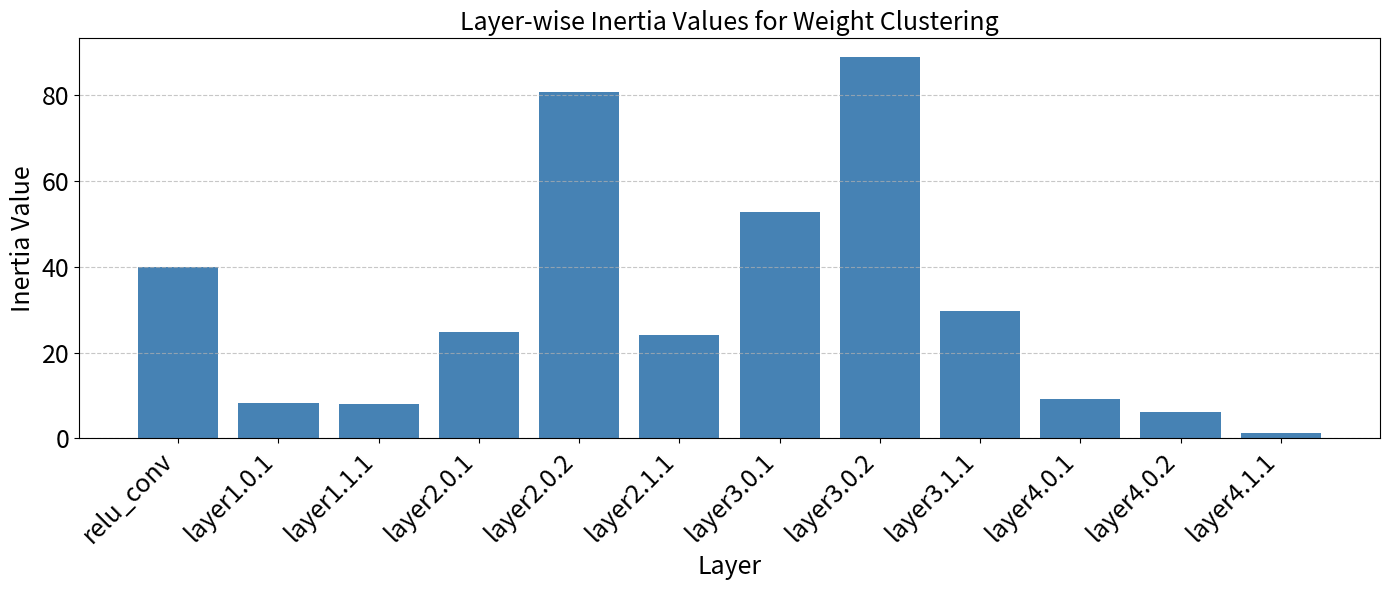

Python code for this plot:
import matplotlib.pyplot as plt

# Given inertia values
inertia_dict = {
    "relu_conv": 39.86,
    "layer1.0.1": 8.28,
    "layer1.1.1": 8.14,
    "layer2.0.1": 24.73,
    "layer2.0.2": 80.65,
    "layer2.1.1": 24.07,
    "layer3.0.1": 52.67,
    "layer3.0.2": 88.76,
    "layer3.1.1": 29.74,
    "layer4.0.1": 9.24,
    "layer4.0.2": 6.08,
    "layer4.1.1": 1.22,
}

# Extracting layers and inertia values
layers = list(inertia_dict.keys())
inertia_values = list(inertia_dict.values())

# Plotting
plt.figure(figsize=(14, 6))  # Increase figure width
plt.bar(layers, inertia_values, color='steelblue')
plt.xlabel("Layer", fontsize=18)
plt.ylabel("Inertia Value", fontsize=18)
plt.title("Layer-wise Inertia Values for Weight Clustering", fontsize=18)
plt.xticks(rotation=45, ha='right', fontsize=18)
plt.yticks(fontsize=18)
plt.tight_layout()
plt.grid(axis='y', linestyle='--', alpha=0.7)

# Show plot
plt.show()
plt.savefig("resnet18_cifar10_split_plot.png")
